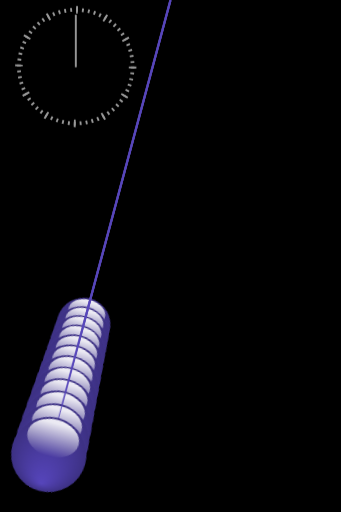
t = 0.00 s
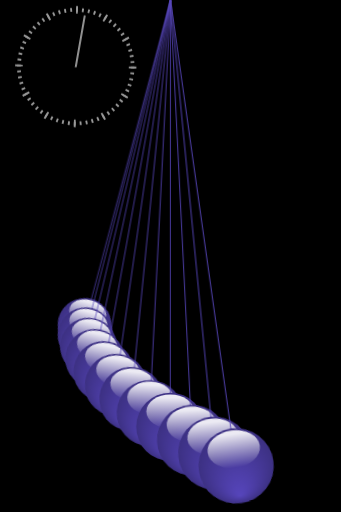
t = 1.67 s
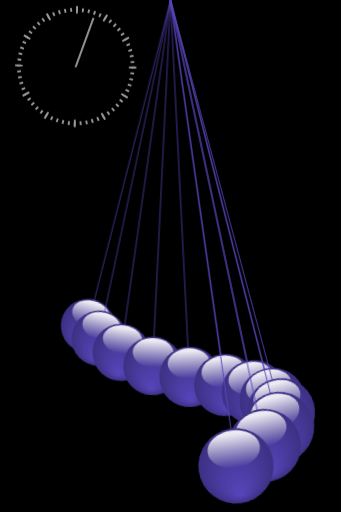
t = 3.33 s
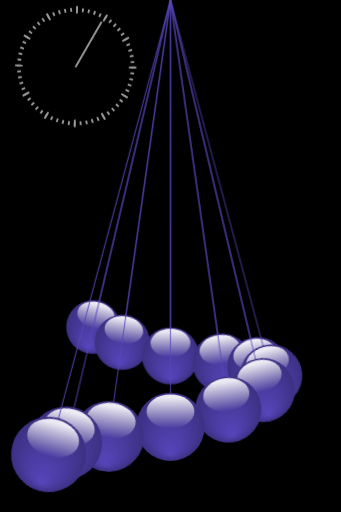
t = 5.00 s
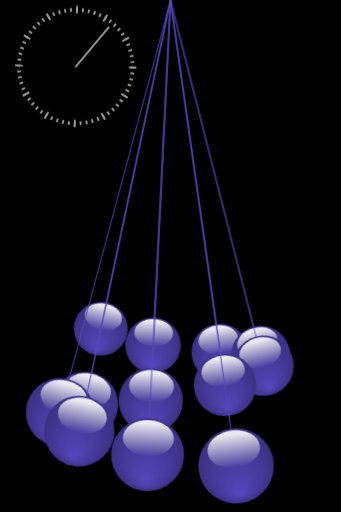
t = 6.67 s
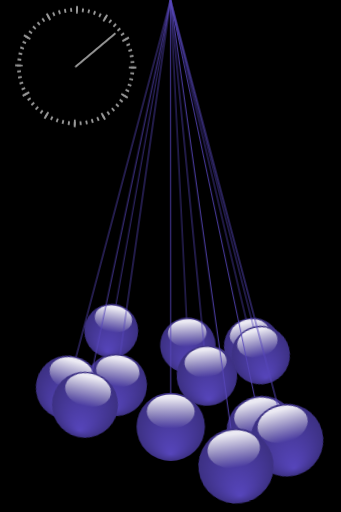
t = 8.33 s

The animated SVG that drew these frames (rendered in a browser with its animation timeline set to each time). Animation: 4 CSS @keyframes rules; frames cover the first 8.33 s, repeats indefinitely.

<?xml version="1.0" encoding="UTF-8"?>
<!DOCTYPE svg PUBLIC "-//W3C//DTD SVG 1.1//EN" "http://www.w3.org/Graphics/SVG/1.1/DTD/svg11.dtd">
<svg version="1.1" xmlns="http://www.w3.org/2000/svg" xmlns:xlink="http://www.w3.org/1999/xlink" width="100%" height="100%" viewBox="-9 0 18 27">
 <title>Pendulum wave animation</title>
 <desc>CSS3 animation of a pendulum wave, with the nearest ball making 60 oscillations in one minute, the next 61, the following one 62, and so forth, by CMG Lee. Tap or hover over a pendulum to pause the animation.</desc>
 <style type="text/css">
@keyframes         rot { from { transform:         rotate( 15deg);   }
                         to   { transform:         rotate(-15deg); } }
@-moz-keyframes    rot { from { -moz-transform:    rotate( 15deg);   }
                         to   { -moz-transform:    rotate(-15deg); } }
@-webkit-keyframes rot { from { -webkit-transform: rotate( 15deg);   }
                         to   { -webkit-transform: rotate(-15deg); } }
.rot60 { animation:         rot 0.50000s ease-in-out alternate infinite;
         -moz-animation:    rot 0.50000s ease-in-out alternate infinite;
         -webkit-animation: rot 0.50000s ease-in-out alternate infinite; }
.rot61 { animation:         rot 0.49180s ease-in-out alternate infinite;
         -moz-animation:    rot 0.49180s ease-in-out alternate infinite;
         -webkit-animation: rot 0.49180s ease-in-out alternate infinite; }
.rot62 { animation:         rot 0.48387s ease-in-out alternate infinite;
         -moz-animation:    rot 0.48387s ease-in-out alternate infinite;
         -webkit-animation: rot 0.48387s ease-in-out alternate infinite; }
.rot63 { animation:         rot 0.47619s ease-in-out alternate infinite;
         -moz-animation:    rot 0.47619s ease-in-out alternate infinite;
         -webkit-animation: rot 0.47619s ease-in-out alternate infinite; }
.rot64 { animation:         rot 0.46875s ease-in-out alternate infinite;
         -moz-animation:    rot 0.46875s ease-in-out alternate infinite;
         -webkit-animation: rot 0.46875s ease-in-out alternate infinite; }
.rot65 { animation:         rot 0.46154s ease-in-out alternate infinite;
         -moz-animation:    rot 0.46154s ease-in-out alternate infinite;
         -webkit-animation: rot 0.46154s ease-in-out alternate infinite; }
.rot66 { animation:         rot 0.45455s ease-in-out alternate infinite;
         -moz-animation:    rot 0.45455s ease-in-out alternate infinite;
         -webkit-animation: rot 0.45455s ease-in-out alternate infinite; }
.rot67 { animation:         rot 0.44776s ease-in-out alternate infinite;
         -moz-animation:    rot 0.44776s ease-in-out alternate infinite;
         -webkit-animation: rot 0.44776s ease-in-out alternate infinite; }
.rot68 { animation:         rot 0.44118s ease-in-out alternate infinite;
         -moz-animation:    rot 0.44118s ease-in-out alternate infinite;
         -webkit-animation: rot 0.44118s ease-in-out alternate infinite; }
.rot69 { animation:         rot 0.43478s ease-in-out alternate infinite;
         -moz-animation:    rot 0.43478s ease-in-out alternate infinite;
         -webkit-animation: rot 0.43478s ease-in-out alternate infinite; }
.rot70 { animation:         rot 0.42857s ease-in-out alternate infinite;
         -moz-animation:    rot 0.42857s ease-in-out alternate infinite;
         -webkit-animation: rot 0.42857s ease-in-out alternate infinite; }
.rot71 { animation:         rot 0.42254s ease-in-out alternate infinite;
         -moz-animation:    rot 0.42254s ease-in-out alternate infinite;
         -webkit-animation: rot 0.42254s ease-in-out alternate infinite; }
@keyframes         clk { from { transform:         rotate(  0deg);   }
                         to   { transform:         rotate(360deg); } }
@-moz-keyframes    clk { from { -moz-transform:    rotate(  0deg);   }
                         to   { -moz-transform:    rotate(360deg); } }
@-webkit-keyframes clk { from { -webkit-transform: rotate(  0deg);   }
                         to   { -webkit-transform: rotate(360deg); } }
.clk { animation:         clk 60s linear infinite;
       -moz-animation:    clk 60s linear infinite;
       -webkit-animation: clk 60s linear infinite; }
svg  { font-family:Helvetica,Arial,sans-serif; font-weight:bold; font-size:6px;
         text-anchor:middle; stroke:#999; stroke-width:0.02; cursor:crosshair; }
.main:hover * { animation-play-state:paused; }
 </style>
 <defs>
  <filter id="filter_blur"><feGaussianBlur stdDeviation="4"/></filter>
  <radialGradient id="grad_sphere" cx="50%" cy="50%" r="50%" fx="50%" fy="90%">
   <stop offset="0%"  stop-color="#000000" stop-opacity="0"/>
   <stop offset="99%" stop-color="#000000" stop-opacity="0.3"/>
  </radialGradient>
  <linearGradient id="grad_highlight" x1="0%" y1="0%" x2="0%" y2="100%">
   <stop offset="10%" stop-color="#ffffff" stop-opacity="0.9"/>
   <stop offset="99%" stop-color="#ffffff" stop-opacity="0"/>
  </linearGradient>
  <g id="orb">
   <circle  cx="0" cy="0" r="100"/>
   <circle  cx="0" cy="0" r="100" fill="url(#grad_sphere)"/>
   <ellipse cx="0" cy="-45" rx="70" ry="50" fill="url(#grad_highlight)" stroke="none"/><!-- filter="url(#filter_blur)" -->
  </g>
  <g id="pendulum">
   <path d="M 0,0 v 100" stroke="currentColor" stroke-width="0.2"/>
   <use xlink:href="#orb"  fill="currentColor" transform="translate(0,100) scale(0.08)"/>
  </g>
 </defs>
 <circle cx="0" cy="0" r="99999" fill="#000"/>
 <g class="main">
  <g transform="scale(0.17728)"><use class="rot71" xlink:href="#pendulum" transform="rotate( 7)" color="#5645bb"/></g>
  <g transform="scale(0.18238)"><use class="rot70" xlink:href="#pendulum" transform="rotate(-7)" color="#5645bb"/></g>
  <g transform="scale(0.18770)"><use class="rot69" xlink:href="#pendulum" transform="rotate( 4)" color="#5645bb"/></g>
  <g transform="scale(0.19326)"><use class="rot68" xlink:href="#pendulum" transform="rotate(-4)" color="#5645bb"/></g>
  <g transform="scale(0.19908)"><use class="rot67" xlink:href="#pendulum" transform="rotate(-1)" color="#5645bb"/></g>
  <g transform="scale(0.20515)"><use class="rot66" xlink:href="#pendulum" transform="rotate( 1)" color="#5645bb"/></g>
  <g transform="scale(0.21152)"><use class="rot65" xlink:href="#pendulum" transform="rotate(-6)" color="#5645bb"/></g>
  <g transform="scale(0.21818)"><use class="rot64" xlink:href="#pendulum" transform="rotate( 6)" color="#5645bb"/></g>
  <g transform="scale(0.22516)"><use class="rot63" xlink:href="#pendulum" transform="rotate(-9)" color="#5645bb"/></g>
  <g transform="scale(0.23248)"><use class="rot62" xlink:href="#pendulum" transform="rotate( 9)" color="#5645bb"/></g>
  <g transform="scale(0.24016)"><use class="rot61" xlink:href="#pendulum" transform="rotate(-8)" color="#5645bb"/></g>
  <g transform="scale(0.24824)"><use class="rot60" xlink:href="#pendulum" transform="rotate( 8)" color="#5645bb"/></g>
  <g transform="translate(-5,3.5)" fill="none">
   <circle cx="0" cy="0" r="3"        stroke-width="0.4" stroke-dasharray="0.1,1.47"/>
   <circle cx="0" cy="0" r="3"        stroke-width="0.2" stroke-dasharray="0.1,0.214"/>
   <path class="clk" d="M 0,0 V -2.7" stroke-width="0.1" stroke-linecap="round"/>
  </g>
 </g>
</svg>
